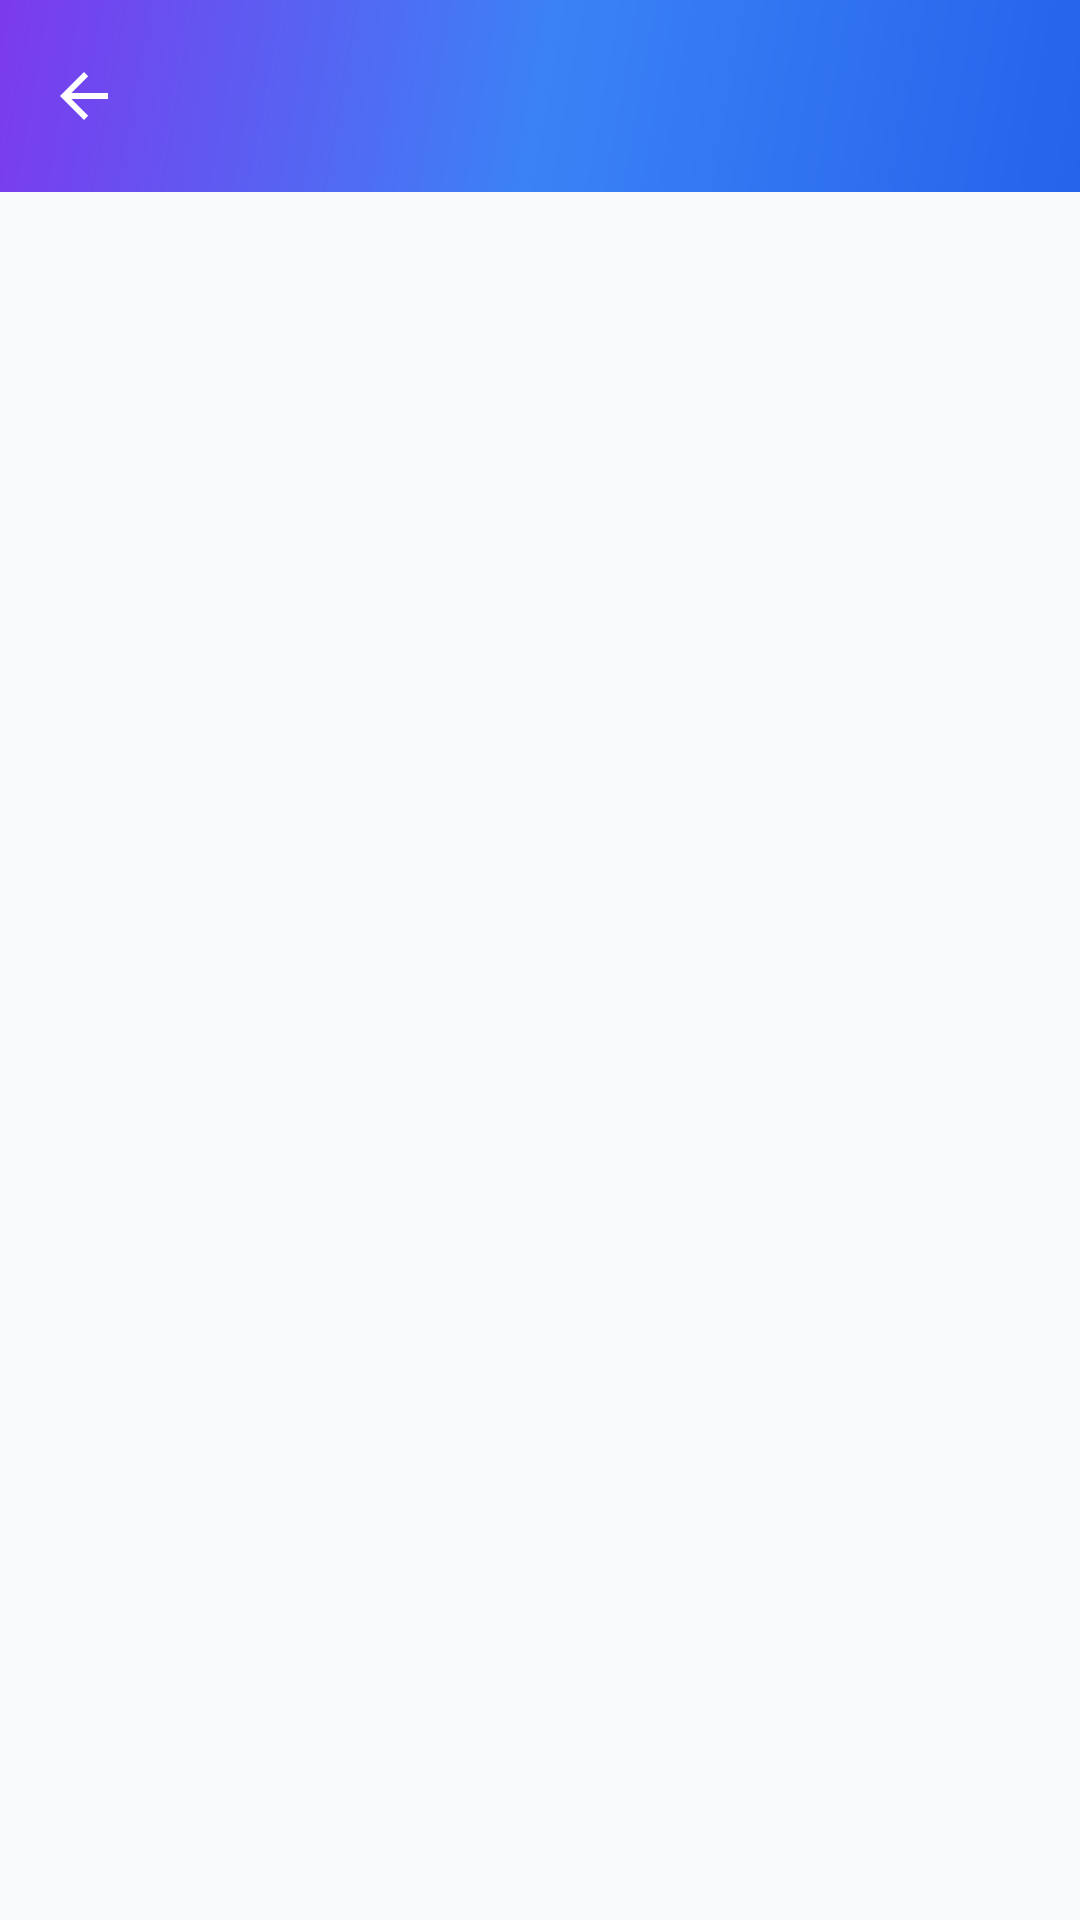

Android layout source for this screen:
<!-- AndroidManifest.xml: application theme Theme.UASWEBMOBILE -->
<!-- res/layout/activity_my_applications.xml -->
<?xml version="1.0" encoding="utf-8"?>
<androidx.coordinatorlayout.widget.CoordinatorLayout xmlns:android="http://schemas.android.com/apk/res/android"
    xmlns:app="http://schemas.android.com/apk/res-auto"
    xmlns:tools="http://schemas.android.com/tools"
    android:layout_width="match_parent"
    android:layout_height="match_parent"
    android:background="@color/background_light"
    tools:context=".activity.MyApplicationsActivity">

    <com.google.android.material.appbar.AppBarLayout
        android:layout_width="match_parent"
        android:layout_height="wrap_content"
        android:theme="@style/ThemeOverlay.AppCompat.Dark.ActionBar">

        <androidx.appcompat.widget.Toolbar
            android:id="@+id/toolbar"
            android:layout_width="match_parent"
            android:layout_height="?attr/actionBarSize"
            android:background="@drawable/bg_gradient"
            app:popupTheme="@style/ThemeOverlay.AppCompat.Light"
            app:navigationIcon="?attr/homeAsUpIndicator" />

    </com.google.android.material.appbar.AppBarLayout>

    <androidx.constraintlayout.widget.ConstraintLayout
        android:layout_width="match_parent"
        android:layout_height="match_parent"
        android:padding="16dp"
        app:layout_behavior="@string/appbar_scrolling_view_behavior">

        <FrameLayout
            android:layout_width="0dp"
            android:layout_height="0dp"
            app:layout_constraintTop_toTopOf="parent"
            app:layout_constraintBottom_toBottomOf="parent"
            app:layout_constraintStart_toStartOf="parent"
            app:layout_constraintEnd_toEndOf="parent">

            <androidx.recyclerview.widget.RecyclerView
                android:id="@+id/rvApplications"
                android:layout_width="match_parent"
                android:layout_height="match_parent"
                android:clipToPadding="false"
                android:paddingBottom="16dp" />

            <LinearLayout
                android:id="@+id/layoutEmptyState"
                android:layout_width="match_parent"
                android:layout_height="match_parent"
                android:gravity="center"
                android:orientation="vertical"
                android:visibility="gone">

                <ImageView
                    android:layout_width="80dp"
                    android:layout_height="80dp"
                    android:src="@drawable/ic_info"
                        app:tint="@color/info"
                    android:layout_marginBottom="16dp" />

                <TextView
                    android:layout_width="wrap_content"
                    android:layout_height="wrap_content"
                    android:text="Belum ada lamaran"
                    android:textColor="@color/text_primary"
                    android:textSize="18sp"
                    android:textStyle="bold"
                    android:layout_marginBottom="8dp" />

                <TextView
                    android:layout_width="wrap_content"
                    android:layout_height="wrap_content"
                    android:gravity="center"
                    android:text="Mulai lamar pekerjaan dan pantau statusnya di sini"
                    android:textColor="@color/text_secondary"
                    android:textSize="14sp" />
            </LinearLayout>

        </FrameLayout>

    </androidx.constraintlayout.widget.ConstraintLayout>

</androidx.coordinatorlayout.widget.CoordinatorLayout>
<!-- resources referenced by this layout -->
<resources>
  <color name="background_light">#F8FAFC</color>
  <color name="info">#3B82F6</color>
  <color name="text_primary">#0F172A</color>
  <color name="text_secondary">#64748B</color>
  <!-- drawable bg_gradient (drawable) -->
  <?xml version="1.0" encoding="utf-8"?>
  <shape xmlns:android="http://schemas.android.com/apk/res/android">
      <gradient
          android:type="linear"
          android:angle="135"
          android:startColor="@color/gradient_start"
          android:centerColor="@color/primary_light"
          android:endColor="@color/gradient_end" />
  </shape>
  <style name="Theme.UASWEBMOBILE" parent="Base.Theme.UASWEBMOBILE" />
  <color name="gradient_start">#2563EB</color>
  <color name="primary_light">#3B82F6</color>
  <color name="gradient_end">#7C3AED</color>
  <style name="Base.Theme.UASWEBMOBILE" parent="Theme.Material3.DayNight.NoActionBar">
          <item name="colorPrimary">@color/primary</item>
          <item name="colorPrimaryDark">@color/primary_dark</item>
          <item name="colorAccent">@color/accent</item>
          <item name="android:statusBarColor">@color/primary_dark</item>
          <item name="android:windowBackground">@color/background_light</item>
      </style>
  <color name="primary">#2563EB</color>
  <color name="primary_dark">#1E40AF</color>
  <color name="accent">#10B981</color>
</resources>
